Run: headless pygame with SDL's dummy video driver; simulated clock (each Clock.tick advances the game by its frame time, no real sleeping); random seed 0; keys injected as events and as key.get_pressed() state; no mouse input.
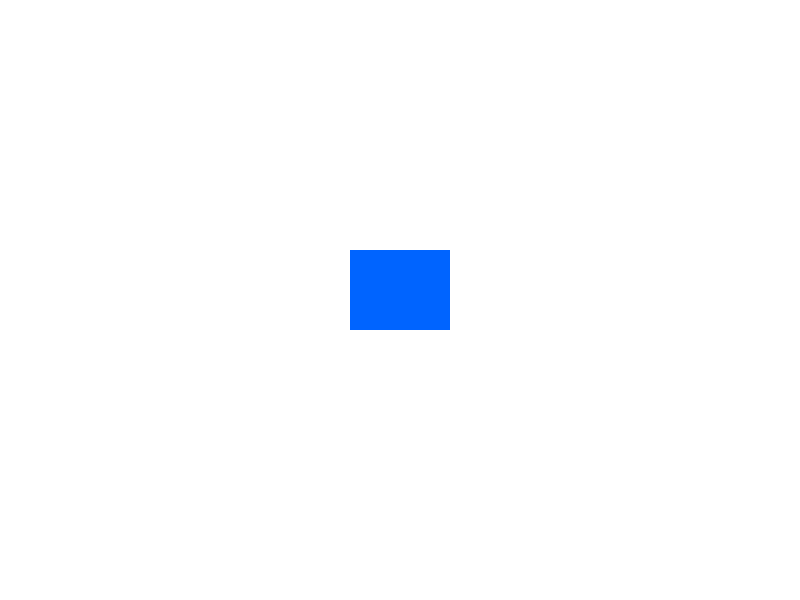
Frame 1 of 4 · flips 1–60 · no input
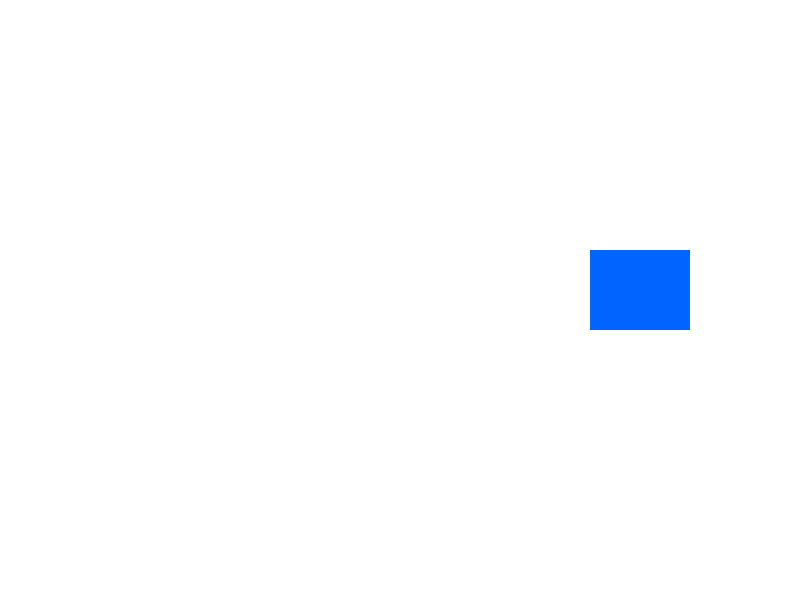
Frame 2 of 4 · flips 61–180 · tapped SPACE, RETURN · held RIGHT (→), D
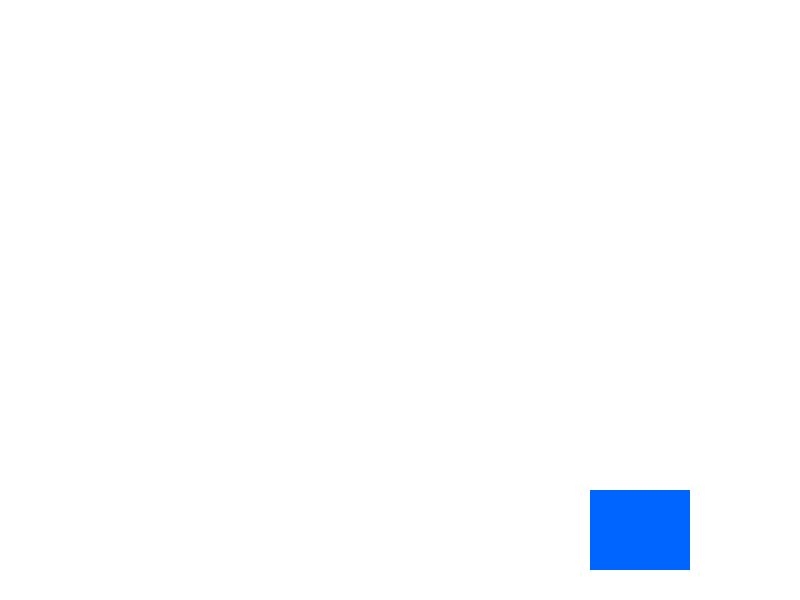
Frame 3 of 4 · flips 181–300 · held DOWN (↓), S
Frame 4 of 4 · flips 301–420 · held LEFT (←), A, UP (↑), W · screen same as frame 1, image omitted

The pygame program that drew these frames:

import pygame

pygame.init()
screen_width = 800
screen_height = 600
screen = pygame.display.set_mode((screen_width, screen_height))
pygame.display.set_caption("Rectangle Movement Game")

WHITE = (255, 255, 255)
BLUE = (0, 100, 255)

rect_x = 350
rect_y = 250
rect_width = 100
rect_height = 80
speed = 2

running = True
while running:
    for event in pygame.event.get():
        if event.type == pygame.QUIT:
            running = False

    keys = pygame.key.get_pressed()
    if keys[pygame.K_LEFT]:
        rect_x -= speed
    if keys[pygame.K_RIGHT]:
        rect_x += speed
    if keys[pygame.K_UP]:
        rect_y -= speed
    if keys[pygame.K_DOWN]:
        rect_y += speed

    screen.fill(WHITE)
    pygame.draw.rect(screen, BLUE, (rect_x, rect_y, rect_width, rect_height))
    pygame.display.flip()

pygame.quit()
